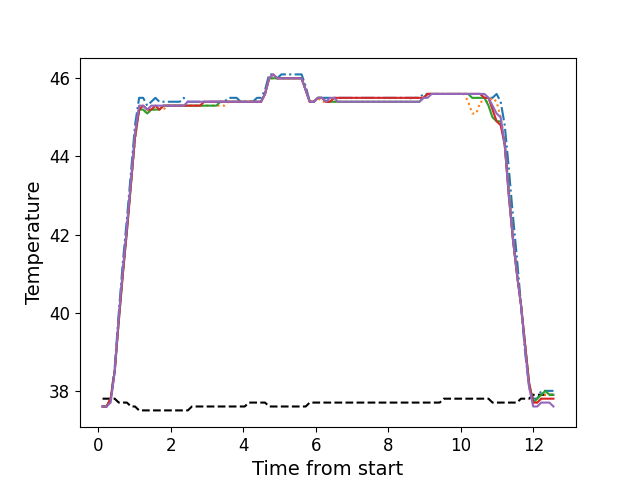

The table this chart was drawn from, first rows:
, times, neutral, z1, z2, z3, z4, z5
0, 0.1186, 37.8, 37.6, 37.6, 37.6, 37.6, 37.6
1, 0.2302, 37.8, 37.6, 37.6, 37.6, 37.6, 37.6
2, 0.3429, 37.8, 37.8, 37.8, 37.8, 37.8, 37.7
3, 0.454, 37.8, 38.6, 38.5, 38.5, 38.5, 38.5
4, 0.5666, 37.7, 40.0, 39.8, 39.8, 39.8, 39.9
5, 0.6792, 37.7, 41.3, 41.0, 41.0, 41.0, 41.1
6, 0.7909, 37.7, 42.4, 42.1, 42.1, 42.1, 42.2
7, 0.9032, 37.6, 43.6, 43.3, 43.3, 43.3, 43.4
8, 1.015, 37.6, 44.8, 44.4, 44.5, 44.5, 44.6
9, 1.127, 37.5, 45.5, 45.2, 45.2, 45.2, 45.3
10, 1.239, 37.5, 45.5, 45.2, 45.2, 45.3, 45.3
11, 1.352, 37.5, 45.3, 45.1, 45.1, 45.2, 45.2
12, 1.464, 37.5, 45.4, 45.2, 45.2, 45.2, 45.3
13, 1.575, 37.5, 45.5, 45.2, 45.2, 45.3, 45.3
14, 1.687, 37.5, 45.4, 45.2, 45.2, 45.2, 45.3
15, 1.8, 37.5, 45.4, 45.2, 45.3, 45.3, 45.3
16, 1.911, 37.5, 45.4, 45.3, 45.3, 45.3, 45.3
17, 2.024, 37.5, 45.4, 45.3, 45.3, 45.3, 45.3
18, 2.136, 37.5, 45.4, 45.3, 45.3, 45.3, 45.3
19, 2.248, 37.5, 45.4, 45.3, 45.3, 45.3, 45.3
20, 2.359, 37.5, 45.5, 45.3, 45.3, 45.3, 45.3
21, 2.472, 37.5, 45.4, 45.3, 45.3, 45.3, 45.4
22, 2.584, 37.6, 45.4, 45.3, 45.3, 45.3, 45.4
23, 2.696, 37.6, 45.4, 45.3, 45.3, 45.3, 45.4
24, 2.808, 37.6, 45.4, 45.3, 45.3, 45.3, 45.4
25, 2.919, 37.6, 45.4, 45.3, 45.3, 45.4, 45.4
26, 3.032, 37.6, 45.4, 45.3, 45.3, 45.4, 45.4
27, 3.145, 37.6, 45.4, 45.3, 45.3, 45.4, 45.4
28, 3.256, 37.6, 45.4, 45.3, 45.3, 45.4, 45.4
29, 3.369, 37.6, 45.4, 45.3, 45.4, 45.4, 45.4
30, 3.481, 37.6, 45.4, 45.3, 45.4, 45.4, 45.4
31, 3.592, 37.6, 45.5, 45.4, 45.4, 45.4, 45.4
32, 3.705, 37.6, 45.5, 45.4, 45.4, 45.4, 45.4
33, 3.816, 37.6, 45.5, 45.4, 45.4, 45.4, 45.4
34, 3.929, 37.6, 45.4, 45.4, 45.4, 45.4, 45.4
35, 4.041, 37.6, 45.4, 45.4, 45.4, 45.4, 45.4
36, 4.153, 37.7, 45.4, 45.4, 45.4, 45.4, 45.4
37, 4.265, 37.7, 45.4, 45.4, 45.4, 45.4, 45.4
38, 4.378, 37.7, 45.5, 45.4, 45.4, 45.4, 45.4
39, 4.489, 37.7, 45.5, 45.4, 45.4, 45.4, 45.4
40, 4.601, 37.7, 45.7, 45.6, 45.6, 45.6, 45.6
41, 4.713, 37.6, 46.1, 46.0, 46.0, 46.0, 46.0
42, 4.825, 37.6, 46.1, 46.0, 46.0, 46.1, 46.1
43, 4.937, 37.6, 46.0, 46.0, 46.0, 46.0, 46.0
44, 5.05, 37.6, 46.1, 46.0, 46.0, 46.0, 46.0
45, 5.161, 37.6, 46.1, 46.0, 46.0, 46.0, 46.0
46, 5.274, 37.6, 46.1, 46.0, 46.0, 46.0, 46.0
47, 5.385, 37.6, 46.1, 46.0, 46.0, 46.0, 46.0
48, 5.498, 37.6, 46.1, 46.0, 46.0, 46.0, 46.0
49, 5.609, 37.6, 46.1, 46.0, 46.0, 46.0, 46.0
50, 5.722, 37.6, 45.8, 45.7, 45.7, 45.7, 45.7
51, 5.834, 37.7, 45.4, 45.4, 45.4, 45.4, 45.4
52, 5.946, 37.7, 45.4, 45.4, 45.4, 45.4, 45.4
53, 6.058, 37.7, 45.5, 45.5, 45.5, 45.5, 45.5
54, 6.17, 37.7, 45.5, 45.4, 45.5, 45.5, 45.5
55, 6.283, 37.7, 45.5, 45.4, 45.4, 45.4, 45.4
56, 6.394, 37.7, 45.5, 45.4, 45.4, 45.4, 45.5
57, 6.506, 37.7, 45.5, 45.4, 45.4, 45.5, 45.5
58, 6.619, 37.7, 45.5, 45.4, 45.4, 45.5, 45.4
59, 6.73, 37.7, 45.5, 45.4, 45.4, 45.5, 45.4
... 52 more rows
